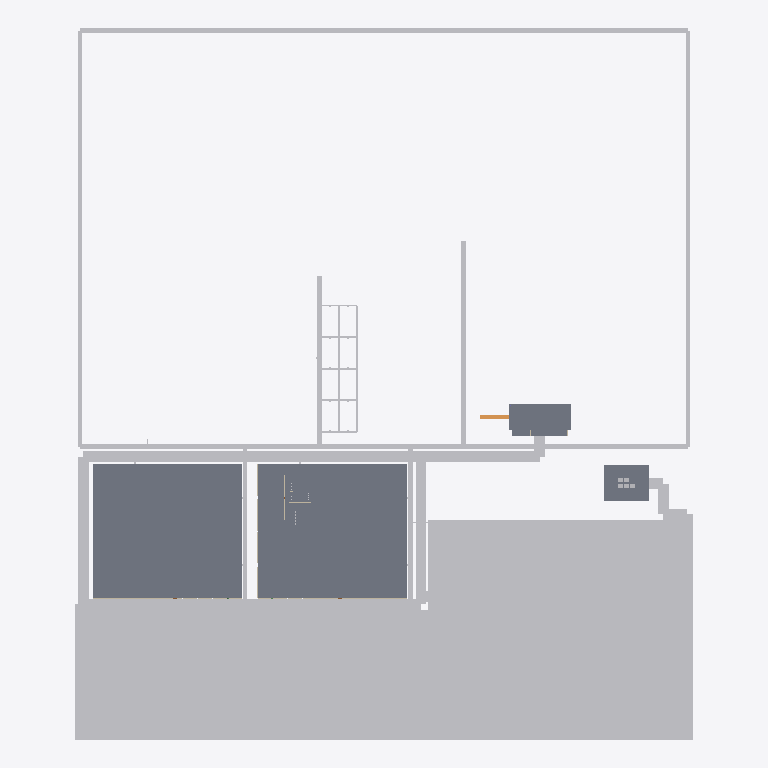
Plan cut of the same IFC building model at storey 'events level 1' (level 0.00 m, cut at 1.40 m), seen from above with north up, elements coloured by IFC class (only those large enough to see are counted): 391 other elements (light grey), 5 slabs (grey), 3 walls (beige), 1 ramp (orange). Cut surfaces are drawn darker.
Extent 420.0 m × 483.9 m × 15.3 m (x, y, z). Storeys (2): sports level 1 at 0.00 m; events level 1 at 0.00 m. Elements (3656): 1711 IfcBeam, 1575 IfcBuildingElementProxy, 214 IfcWall, 70 IfcColumn, 36 IfcCurtainWall, 16 IfcDoor, 10 IfcSanitaryTerminal, 8 IfcRoof, 6 IfcSlab, 5 IfcFurnishingElement, 4 IfcCovering, 1 IfcRamp.

HEADER;
FILE_DESCRIPTION(('ViewDefinition[DesignTransferView]'),'2;1');
FILE_NAME('/dev/null','2026-10-01T20:26:43-07:00',(''),(''),'IfcOpenShell 0.8.5-post1','IfcOpenShell 0.8.5-post1','Nobody');
FILE_SCHEMA(('IFC4'));
ENDSEC;
DATA;
#1=IFCPROJECT('24VrZWUArEegCh1ofo3Pcp',$,'Worldwide Stages option-04 | Schematic',$,$,$,$,(#10),#5);
#12=IFCSITE('050d$wV3PBghVLsk9NUWH6',$,'Assumed design envelope, unverified parcel',$,$,$,$,$,$,$,$,$,$,$);
#14=IFCBUILDING('0XgqbA7dHDAeQs$Lo854MT',$,'sports option-04',$,$,$,$,$,$,$,$,$);
#18=IFCBUILDING('1z_D4AuH9DuhRcPTB4tPqM',$,'events option-04',$,$,$,$,$,$,$,$,$);
#16=IFCBUILDINGSTOREY('1ExSQT2vbDUxRXDzkFRlT4',$,'sports level 1',$,$,$,$,$,$,0.0);
#19=IFCBUILDINGSTOREY('0RRoJ7UNj3eQbqdPC042Qm',$,'events level 1',$,$,$,$,$,$,0.0);
#39033=IFCBUILDINGELEMENTPROXY('3VeYSA28X2TPMC_MUiTYL$',$,'option-04-lot-1 actual paved lot',$,$,#39040,#39035,$,$);
#113=IFCSLAB('3AXOhO2f1CzAHe5$608JM7',$,'sports hall floor',$,$,#120,#115,$,$);
#19069=IFCSLAB('3sxKUTadrENOD2Jhzsxxdx',$,'events hall floor',$,$,#19076,#19071,$,$);
#39056=IFCBUILDINGELEMENTPROXY('1wOGiCcr5D9PzADo1_5Cgg',$,'option-04-lot-2 actual paved lot',$,$,#39062,#39057,$,$);
#91726=IFCBUILDINGELEMENTPROXY('1eTrRbWdD2JuRW9lijUomF',$,'hall-front corridor 0',$,$,#91732,#91727,$,$);
#91760=IFCBUILDINGELEMENTPROXY('2bmAa45pf4_Ac5ofjL$5Ox',$,'hall-rear corridor 0',$,$,#91766,#91761,$,$);
#92049=IFCBUILDINGELEMENTPROXY('2iRlKmCu15$OveDQyoYTkL',$,'outdoor-perimeter corridor 1',$,$,#92055,#92050,$,$);
#92015=IFCBUILDINGELEMENTPROXY('0LT9DlaBz2QArhR8PMI8sV',$,'outdoor-front-spine corridor 0',$,$,#92021,#92016,$,$);
#92066=IFCBUILDINGELEMENTPROXY('2MJYfPVyH4WwzGBTCaxb1v',$,'outdoor-perimeter corridor 2',$,$,#92072,#92067,$,$);
#92032=IFCBUILDINGELEMENTPROXY('0YmhbDaTPAk8aBpq6YoMEG',$,'outdoor-perimeter corridor 0',$,$,#92038,#92033,$,$);
#91743=IFCBUILDINGELEMENTPROXY('0$FyCloS98OgZhRiReGB1T',$,'west-service corridor 0',$,$,#91749,#91744,$,$);
#88664=IFCSLAB('38$3oADQn17RXNdDq6XQ0f',$,'option-04 Landscape Permanent stage timber performance floor',$,$,#88670,#88665,$,$);
#91214=IFCSLAB('3eNzj6N1PAHfznT1z2Ek4L',$,'20MW utility reservation',$,$,#91220,#91215,$,$);
#91692=IFCBUILDINGELEMENTPROXY('1W8HO_B519YPXEGD0ICcuP',$,'east-service corridor 0',$,$,#91698,#91693,$,$);
#91777=IFCBUILDINGELEMENTPROXY('0mV8vJq0b6ceknuw1jomjJ',$,'stage-production corridor 0',$,$,#91783,#91778,$,$);
#92559=IFCBUILDINGELEMENTPROXY('2wqFN1JYn26hH1$d3bvbyf',$,'venue-public-entry corridor 0',$,$,#92565,#92560,$,$);
#92083=IFCBUILDINGELEMENTPROXY('3pUyy2wGX8AwR7b5avRRFe',$,'soccer-pickle-shared corridor 0',$,$,#92089,#92084,$,$);
#91879=IFCBUILDINGELEMENTPROXY('3n02M3Yh1DVP5d4hn48W6n',$,'public-hall-park-2 corridor 0',$,$,#91885,#91880,$,$);
#91862=IFCBUILDINGELEMENTPROXY('1xBFWvYRzD4vlUyYyLyVw1',$,'public-hall-park-1 corridor 0',$,$,#91868,#91863,$,$);
#88595=IFCBUILDINGELEMENTPROXY('2KmOKiZSXC2vfuOEby2iUl',$,'option-04 protected parking walk 0',$,$,#88601,#88596,$,$);
#92593=IFCBUILDINGELEMENTPROXY('2w4hPtryfEFwYAJVq86Wpv',$,'lot-1-accessible-link corridor 1',$,$,#92599,#92594,$,$);
#89979=IFCSLAB('3hGrQJQzX31OwBKYM8i3Ls',$,'option-04 Landscape Secure stage backstage floor',$,$,#89985,#89980,$,$);
#91828=IFCBUILDINGELEMENTPROXY('3JNR6mMhXC4RRiS9VS6cHU',$,'utility-feed corridor 1',$,$,#91834,#91829,$,$);
#92644=IFCBUILDINGELEMENTPROXY('1NZu55$SLCJBYQENlqmbD5',$,'lot-2-accessible-link corridor 1',$,$,#92650,#92645,$,$);
#92134=IFCBUILDINGELEMENTPROXY('1w7AYLM7v509Ib47j57_nf',$,'pickle-longitudinal-3 corridor 0',$,$,#92140,#92135,$,$);
#92117=IFCBUILDINGELEMENTPROXY('2zNpFTOZr0w9XEI_yVNZ5q',$,'pickle-longitudinal-2 corridor 0',$,$,#92123,#92118,$,$);
#91811=IFCBUILDINGELEMENTPROXY('1DD33jmBj26BYZ4PDdIhzB',$,'utility-feed corridor 0',$,$,#91817,#91812,$,$);
#91794=IFCBUILDINGELEMENTPROXY('17gYcYw5rDTB6tw41$VqFm',$,'stage-production corridor 1',$,$,#91800,#91795,$,$);
#91845=IFCBUILDINGELEMENTPROXY('1VFC5h12bFfPiRoxUEf3$U',$,'utility-feed corridor 2',$,$,#91851,#91846,$,$);
#88620=IFCBUILDINGELEMENTPROXY('12N_M9YEH55e4xgnE3__3d',$,'option-04 protected parking walk 1',$,$,#88626,#88621,$,$);
#90174=IFCRAMP('3fiX0gPUz0Mgo$GiXvzOdd',$,'option-04 Landscape Stage low gradient performer access ramp',$,$,#90180,#90175,$,$);
#91896=IFCBUILDINGELEMENTPROXY('3nhiNVdPLFthnXkSVDTKL5',$,'public-hall-park-2 corridor 1',$,$,#91902,#91897,$,$);
#92151=IFCBUILDINGELEMENTPROXY('0VqfFYzqr4NfqsRWO4I55H',$,'pickle-cross-1 corridor 0',$,$,#92157,#92152,$,$);
#92168=IFCBUILDINGELEMENTPROXY('21Bl3XmuLE6OozJPrTuXRR',$,'pickle-cross-2 corridor 0',$,$,#92174,#92169,$,$);
#21051=IFCWALL('3r_hl8TKT2JxkK0NQGg75h',$,'events rear bay2',$,$,#21057,#21052,$,$);
#92185=IFCBUILDINGELEMENTPROXY('0dRQ84CrLDrAfPTc2wilex',$,'pickle-cross-3 corridor 0',$,$,#92191,#92186,$,$);
#91675=IFCBUILDINGELEMENTPROXY('2JtDijKKbEaBE7kU95ldMH',$,'annex-entry corridor 0',$,$,#91681,#91676,$,$);
#92202=IFCBUILDINGELEMENTPROXY('0cC22BCT5Ed8NR7MoOBBFu',$,'pickle-cross-4 corridor 0',$,$,#92208,#92203,$,$);
#20992=IFCWALL('0CTZw815z8uAWSlgHd2i3B',$,'events rear bay1',$,$,#20998,#20993,$,$);
#91658=IFCBUILDINGELEMENTPROXY('3O4mQ5UjX25gI75eH63_Mz',$,'east-parking-drive corridor 0',$,$,#91664,#91659,$,$);
#91709=IFCBUILDINGELEMENTPROXY('1NndgLwLr2IvWqnaSyAdk2',$,'west-parking-drive corridor 0',$,$,#91715,#91710,$,$);
#53845=IFCBUILDINGELEMENTPROXY('2uQiftZ6X6Yf1z2$G5TYpf',$,'option-04-stall-0448',$,$,#53851,#53846,$,$);
#54901=IFCBUILDINGELEMENTPROXY('3A0BajFXL8au4p0CkLjQ_X',$,'option-04-stall-0480',$,$,#54907,#54902,$,$);
#55957=IFCBUILDINGELEMENTPROXY('13IjO48NvFAuDQwM$d1JiB',$,'option-04-stall-0512',$,$,#55963,#55958,$,$);
#57013=IFCBUILDINGELEMENTPROXY('0OEH4uxvj5_fb_Kx07f$OT',$,'option-04-stall-0544',$,$,#57019,#57014,$,$);
#58069=IFCBUILDINGELEMENTPROXY('1jpaOQMAf6B9tELgL3OseK',$,'option-04-stall-0576',$,$,#58075,#58070,$,$);
#92100=IFCBUILDINGELEMENTPROXY('0W0nVLFI13SwZi6GAwt$7M',$,'pickle-longitudinal-1 corridor 0',$,$,#92106,#92101,$,$);
#38763=IFCWALL('0DutVuFH55BvWutipK5ENA',$,'Office suite 5000sf front partition',$,$,#38769,#38764,$,$);
#39077=IFCBUILDINGELEMENTPROXY('3JNtHUC8z5KxWer0g0Y3ev',$,'option-04-stall-0001',$,$,#39083,#39078,$,$);
#39144=IFCBUILDINGELEMENTPROXY('0BcChQkg5AjhfWOm0Mlysa',$,'option-04-stall-0003',$,$,#39150,#39145,$,$);
#39111=IFCBUILDINGELEMENTPROXY('2AHLaq3yX32OphsfANdAWu',$,'option-04-stall-0002',$,$,#39117,#39112,$,$);
#39177=IFCBUILDINGELEMENTPROXY('0mgdmfskj6dfL9_oC18GRV',$,'option-04-stall-0004',$,$,#39183,#39178,$,$);
#40171=IFCBUILDINGELEMENTPROXY('1CWk8LOO5DSgkqZ6xYOhxf',$,'option-04-stall-0034',$,$,#40177,#40172,$,$);
#41228=IFCBUILDINGELEMENTPROXY('1k5wcG55z3nwdu_EmrRfkd',$,'option-04-stall-0066',$,$,#41234,#41229,$,$);
#42284=IFCBUILDINGELEMENTPROXY('2KPjddG0v2buu8deGDaGWG',$,'option-04-stall-0098',$,$,#42290,#42285,$,$);
#43341=IFCBUILDINGELEMENTPROXY('0uTBqdz7f2T8_9Ycuthrm5',$,'option-04-stall-0130',$,$,#43347,#43342,$,$);
#44136=IFCBUILDINGELEMENTPROXY('39nv47IDD3Wx0LhQ$ox141',$,'option-04-stall-0154',$,$,#44142,#44137,$,$);
#45193=IFCBUILDINGELEMENTPROXY('1lrPD8$TL42wwAoYZ9bPbm',$,'option-04-stall-0186',$,$,#45199,#45194,$,$);
#46249=IFCBUILDINGELEMENTPROXY('2O1dBgDYr3H85OWRPP152v',$,'option-04-stall-0218',$,$,#46255,#46250,$,$);
#47306=IFCBUILDINGELEMENTPROXY('3C4bM6cBv2FemWTYzDZOZy',$,'option-04-stall-0250',$,$,#47312,#47307,$,$);
#48362=IFCBUILDINGELEMENTPROXY('3CJe7O1WP1muELDiakFFe7',$,'option-04-stall-0282',$,$,#48368,#48363,$,$);
#48992=IFCBUILDINGELEMENTPROXY('1TNIEwvnLCaBcqTZFwI$_S',$,'option-04-stall-0301',$,$,#48998,#48993,$,$);
#50049=IFCBUILDINGELEMENTPROXY('22ZF3nskXFju0XI8GG32iA',$,'option-04-stall-0333',$,$,#50055,#50050,$,$);
#51105=IFCBUILDINGELEMENTPROXY('0vHIfqwN196xFwRVgwjQTO',$,'option-04-stall-0365',$,$,#51111,#51106,$,$);
#52162=IFCBUILDINGELEMENTPROXY('1CnQiqsxPFvv_fP_nmAoTS',$,'option-04-stall-0397',$,$,#52168,#52163,$,$);
#53218=IFCBUILDINGELEMENTPROXY('2TiXDOltv89RLQ9T1uYoPy',$,'option-04-stall-0429',$,$,#53224,#53219,$,$);
#58696=IFCBUILDINGELEMENTPROXY('1fOU0$hpn45A93eMeVsAlZ',$,'option-04-stall-0595',$,$,#58702,#58697,$,$);
#59752=IFCBUILDINGELEMENTPROXY('3a1M4Icdz3qP_U1IKvSvm5',$,'option-04-stall-0627',$,$,#59758,#59753,$,$);
#60808=IFCBUILDINGELEMENTPROXY('3XRR1vJFvBD8xt7DM7z1Ph',$,'option-04-stall-0659',$,$,#60814,#60809,$,$);
#61864=IFCBUILDINGELEMENTPROXY('29sJbeOiXBkfCXEQ6IBhGn',$,'option-04-stall-0691',$,$,#61870,#61865,$,$);
#62920=IFCBUILDINGELEMENTPROXY('1$gInx7z9EEhHO3xcLNKhp',$,'option-04-stall-0723',$,$,#62926,#62921,$,$);
#63547=IFCBUILDINGELEMENTPROXY('3jarEl6kfEkvYQkJmvNCW7',$,'option-04-stall-0742',$,$,#63553,#63548,$,$);
#64603=IFCBUILDINGELEMENTPROXY('2gQDHlAAbEiRVvphP3uAph',$,'option-04-stall-0774',$,$,#64609,#64604,$,$);
#65659=IFCBUILDINGELEMENTPROXY('3I4t95j515U9CRk9IlM2RW',$,'option-04-stall-0806',$,$,#65665,#65660,$,$);
#66715=IFCBUILDINGELEMENTPROXY('2RYooUa0fA8AOOlnh$64Pm',$,'option-04-stall-0838',$,$,#66721,#66716,$,$);
#67771=IFCBUILDINGELEMENTPROXY('3LiXkVJ7D1IgvnPe1PT6Yq',$,'option-04-stall-0870',$,$,#67777,#67772,$,$);
#68398=IFCBUILDINGELEMENTPROXY('0r1thkPanEPRc38hjpFKb1',$,'option-04-stall-0889',$,$,#68404,#68399,$,$);
#69454=IFCBUILDINGELEMENTPROXY('3aGCxagFDBlhVwnra45A6s',$,'option-04-stall-0921',$,$,#69460,#69455,$,$);
#70510=IFCBUILDINGELEMENTPROXY('28mXQsCPnBNuY9YCZo5j10',$,'option-04-stall-0953',$,$,#70516,#70511,$,$);
#71566=IFCBUILDINGELEMENTPROXY('058P$NtdX7UxIkgDi5ArjX',$,'option-04-stall-0985',$,$,#71572,#71567,$,$);
#72622=IFCBUILDINGELEMENTPROXY('3N7Dv39V10MBkj9L7qRwi7',$,'option-04-stall-1017',$,$,#72628,#72623,$,$);
#73249=IFCBUILDINGELEMENTPROXY('3Kfyq6ZHjDCg5pPhx0jOPt',$,'option-04-stall-1036',$,$,#73255,#73250,$,$);
#74305=IFCBUILDINGELEMENTPROXY('0uCa9M47b1O9m8ppBMXkTs',$,'option-04-stall-1068',$,$,#74311,#74306,$,$);
#75361=IFCBUILDINGELEMENTPROXY('0lq1GeH8f8qP4mEi8aU7pZ',$,'option-04-stall-1100',$,$,#75367,#75362,$,$);
#76417=IFCBUILDINGELEMENTPROXY('0ZyMjUO5nDJ8wBzOTKvBb2',$,'option-04-stall-1132',$,$,#76423,#76418,$,$);
#77473=IFCBUILDINGELEMENTPROXY('30gTHFsU9EwvAXOmRv_ycW',$,'option-04-stall-1164',$,$,#77479,#77474,$,$);
#77704=IFCBUILDINGELEMENTPROXY('0Ja3pMBDL8IguuT1jK9dPw',$,'option-04-stall-1171',$,$,#77710,#77705,$,$);
#77737=IFCBUILDINGELEMENTPROXY('2nsS082054JhmRSLbhBuqP',$,'option-04-stall-1172',$,$,#77743,#77738,$,$);
#78925=IFCBUILDINGELEMENTPROXY('1uGCd62r5D88ipQxdRMTXv',$,'option-04-stall-1208',$,$,#78931,#78926,$,$);
#80608=IFCBUILDINGELEMENTPROXY('3jyPQd23bFteEOV7Rd$ezr',$,'option-04-stall-1259',$,$,#80614,#80609,$,$);
#82621=IFCBUILDINGELEMENTPROXY('1vJHlGcOf4Suu1k_B1F3CH',$,'option-04-stall-1320',$,$,#82627,#82622,$,$);
#84634=IFCBUILDINGELEMENTPROXY('1mRqKTO7b29O5TMmvlnYfK',$,'option-04-stall-1381',$,$,#84640,#84635,$,$);
#86647=IFCBUILDINGELEMENTPROXY('1CS7oglDj7U9fFjtGOekSR',$,'option-04-stall-1442',$,$,#86653,#86648,$,$);
#53482=IFCBUILDINGELEMENTPROXY('37kiYbgTfCxB38kfzTmpO$',$,'option-04-stall-0437',$,$,#53488,#53483,$,$);
#53548=IFCBUILDINGELEMENTPROXY('3z6AuhrC98eh3fGOfCRXkR',$,'option-04-stall-0439',$,$,#53554,#53549,$,$);
#53515=IFCBUILDINGELEMENTPROXY('3EDTMT8F53Ku3UDH1m$IPp',$,'option-04-stall-0438',$,$,#53521,#53516,$,$);
#53614=IFCBUILDINGELEMENTPROXY('07uGcMcp54suvNEw42jW3k',$,'option-04-stall-0441',$,$,#53620,#53615,$,$);
#53581=IFCBUILDINGELEMENTPROXY('22PFGPZXDBkwaERF$CoR33',$,'option-04-stall-0440',$,$,#53587,#53582,$,$);
#53680=IFCBUILDINGELEMENTPROXY('1g1W1ZkQT5Wf$PUCbxQEP$',$,'option-04-stall-0443',$,$,#53686,#53681,$,$);
#53713=IFCBUILDINGELEMENTPROXY('01G1EzhKD9gP$mKxGu9Zw_',$,'option-04-stall-0444',$,$,#53719,#53714,$,$);
#53647=IFCBUILDINGELEMENTPROXY('2D3Y7unBHAuxzCGpgdnG7u',$,'option-04-stall-0442',$,$,#53653,#53648,$,$);
#53746=IFCBUILDINGELEMENTPROXY('0kNFEgE0D0BPjKY9H1mz6n',$,'option-04-stall-0445',$,$,#53752,#53747,$,$);
#53779=IFCBUILDINGELEMENTPROXY('1cCC5q6$nAux3mVcXtR$N_',$,'option-04-stall-0446',$,$,#53785,#53780,$,$);
#53812=IFCBUILDINGELEMENTPROXY('1bmPfvNaz3T8yc2X1Mu2l9',$,'option-04-stall-0447',$,$,#53818,#53813,$,$);
#53878=IFCBUILDINGELEMENTPROXY('0OkkQ1qHbFzOtgqxmw955K',$,'option-04-stall-0449',$,$,#53884,#53879,$,$);
#53944=IFCBUILDINGELEMENTPROXY('3IgJaCXDj8SfZb4uttORgP',$,'option-04-stall-0451',$,$,#53950,#53945,$,$);
#53977=IFCBUILDINGELEMENTPROXY('0g4kBuwUPE08lvNJ6nsaUK',$,'option-04-stall-0452',$,$,#53983,#53978,$,$);
#53911=IFCBUILDINGELEMENTPROXY('3dN_YdyBHAnu2AzA2_rNwx',$,'option-04-stall-0450',$,$,#53917,#53912,$,$);
#54010=IFCBUILDINGELEMENTPROXY('0Mg$r3reX438M4Gx_AnyW1',$,'option-04-stall-0453',$,$,#54016,#54011,$,$);
#54043=IFCBUILDINGELEMENTPROXY('1f9pAu4Xr8YhW5TYuSL3mF',$,'option-04-stall-0454',$,$,#54049,#54044,$,$);
#54109=IFCBUILDINGELEMENTPROXY('272YMnwNP09wfeRleLB6ge',$,'option-04-stall-0456',$,$,#54115,#54110,$,$);
#54076=IFCBUILDINGELEMENTPROXY('1wo8b7YkbC2Awlwh6e0S_Z',$,'option-04-stall-0455',$,$,#54082,#54077,$,$);
#54142=IFCBUILDINGELEMENTPROXY('2tC4wXWyvBhOZnoEOHYvSq',$,'option-04-stall-0457',$,$,#54148,#54143,$,$);
#54175=IFCBUILDINGELEMENTPROXY('05N2eGJaL5HgM9Zrnfu3VE',$,'option-04-stall-0458',$,$,#54181,#54176,$,$);
#54208=IFCBUILDINGELEMENTPROXY('1y7_hVZzP8tASzMUZniloC',$,'option-04-stall-0459',$,$,#54214,#54209,$,$);
#54241=IFCBUILDINGELEMENTPROXY('0bHLHy76L5EvYFpwgekZXB',$,'option-04-stall-0460',$,$,#54247,#54242,$,$);
#54274=IFCBUILDINGELEMENTPROXY('0V4LcWfdr6hxQpm2O4ngZL',$,'option-04-stall-0461',$,$,#54280,#54275,$,$);
#54307=IFCBUILDINGELEMENTPROXY('1LuR_NrwXA6xAqTMm0OmUb',$,'option-04-stall-0462',$,$,#54313,#54308,$,$);
#54373=IFCBUILDINGELEMENTPROXY('2$SBA9bAz88BV5f58912PF',$,'option-04-stall-0464',$,$,#54379,#54374,$,$);
#54340=IFCBUILDINGELEMENTPROXY('2Q_LYulEzB$vGvdCqD42HD',$,'option-04-stall-0463',$,$,#54346,#54341,$,$);
#54406=IFCBUILDINGELEMENTPROXY('1omufaz_LClOiY$yQVTpEd',$,'option-04-stall-0465',$,$,#54412,#54407,$,$);
#54439=IFCBUILDINGELEMENTPROXY('0dZDXnMObBgRxq1QysV1Mk',$,'option-04-stall-0466',$,$,#54445,#54440,$,$);
#54472=IFCBUILDINGELEMENTPROXY('2oIzq8DHr9kQ86Gt$lkPDu',$,'option-04-stall-0467',$,$,#54478,#54473,$,$);
#54505=IFCBUILDINGELEMENTPROXY('31kgg__SD6phA8pNNkIoBP',$,'option-04-stall-0468',$,$,#54511,#54506,$,$);
#54571=IFCBUILDINGELEMENTPROXY('2m3jzhyZDEX8a8qqWZCFiq',$,'option-04-stall-0470',$,$,#54577,#54572,$,$);
#54538=IFCBUILDINGELEMENTPROXY('3g5UY5bGrCpOvUICJcgIfY',$,'option-04-stall-0469',$,$,#54544,#54539,$,$);
#54637=IFCBUILDINGELEMENTPROXY('0RNgVRAdT8_AaT$mQMQDsJ',$,'option-04-stall-0472',$,$,#54643,#54638,$,$);
#54604=IFCBUILDINGELEMENTPROXY('2OTVYomwX7afylkMr35Pvb',$,'option-04-stall-0471',$,$,#54610,#54605,$,$);
#54703=IFCBUILDINGELEMENTPROXY('0by93akVn0Ru20dLKu7eh0',$,'option-04-stall-0474',$,$,#54709,#54704,$,$);
#54736=IFCBUILDINGELEMENTPROXY('3LX8e37aX01RJ8dASsrMKB',$,'option-04-stall-0475',$,$,#54742,#54737,$,$);
#54769=IFCBUILDINGELEMENTPROXY('2Hf$STxU5AXwz2ipwc$L79',$,'option-04-stall-0476',$,$,#54775,#54770,$,$);
#54670=IFCBUILDINGELEMENTPROXY('36zjNgI4v4txUSj6FvEdxB',$,'option-04-stall-0473',$,$,#54676,#54671,$,$);
#54835=IFCBUILDINGELEMENTPROXY('3LX3PDgyr26vOZLDsxPbU1',$,'option-04-stall-0478',$,$,#54841,#54836,$,$);
#54802=IFCBUILDINGELEMENTPROXY('299PccgLD5jOp186etguuU',$,'option-04-stall-0477',$,$,#54808,#54803,$,$);
#54868=IFCBUILDINGELEMENTPROXY('2OsGzS1rb3whTzFqmuKa$K',$,'option-04-stall-0479',$,$,#54874,#54869,$,$);
#54967=IFCBUILDINGELEMENTPROXY('3C9x5w99L8RucxwG7Xn_o9',$,'option-04-stall-0482',$,$,#54973,#54968,$,$);
#54934=IFCBUILDINGELEMENTPROXY('070EFpGqnA4ANQn50Dn3BW',$,'option-04-stall-0481',$,$,#54940,#54935,$,$);
#55033=IFCBUILDINGELEMENTPROXY('1jUFwhwx1BVeXJ6wYgIn2U',$,'option-04-stall-0484',$,$,#55039,#55034,$,$);
#55066=IFCBUILDINGELEMENTPROXY('1UdhaS2VPEWwh67bThsCTf',$,'option-04-stall-0485',$,$,#55072,#55067,$,$);
#55000=IFCBUILDINGELEMENTPROXY('08DzXjiev6jx7AFYzoF1ZS',$,'option-04-stall-0483',$,$,#55006,#55001,$,$);
#55099=IFCBUILDINGELEMENTPROXY('33MN6yZ_f3HwtLxEiEhO$g',$,'option-04-stall-0486',$,$,#55105,#55100,$,$);
#55132=IFCBUILDINGELEMENTPROXY('0VYTz9vzX0rR1vfPXikX0P',$,'option-04-stall-0487',$,$,#55138,#55133,$,$);
#55198=IFCBUILDINGELEMENTPROXY('3mEJyzemjBV97PfG7Gye7I',$,'option-04-stall-0489',$,$,#55204,#55199,$,$);
#55165=IFCBUILDINGELEMENTPROXY('0bbbgYvhXBIhw9t$PR7oCH',$,'option-04-stall-0488',$,$,#55171,#55166,$,$);
#55264=IFCBUILDINGELEMENTPROXY('2DXZguAT9DMhQBjLXIfu8C',$,'option-04-stall-0491',$,$,#55270,#55265,$,$);
#55231=IFCBUILDINGELEMENTPROXY('2f0Cl8SanFDgZAeeHOO7Sg',$,'option-04-stall-0490',$,$,#55237,#55232,$,$);
#55297=IFCBUILDINGELEMENTPROXY('1oo9tpaHr4pfNPMQO0Mb3t',$,'option-04-stall-0492',$,$,#55303,#55298,$,$);
#55330=IFCBUILDINGELEMENTPROXY('2QDz5RXw9DLeln0MLfsHkR',$,'option-04-stall-0493',$,$,#55336,#55331,$,$);
#55396=IFCBUILDINGELEMENTPROXY('3uSmq9ZyL5rQuXOe4$kI0e',$,'option-04-stall-0495',$,$,#55402,#55397,$,$);
#55429=IFCBUILDINGELEMENTPROXY('1p_laQ9OLCTw5Uk3Ka0tJQ',$,'option-04-stall-0496',$,$,#55435,#55430,$,$);
#55363=IFCBUILDINGELEMENTPROXY('2riYjpAZr6$RI9xYjBAcKW',$,'option-04-stall-0494',$,$,#55369,#55364,$,$);
#55495=IFCBUILDINGELEMENTPROXY('2GjmPWUy57TuF02nP6xsYr',$,'option-04-stall-0498',$,$,#55501,#55496,$,$);
#55462=IFCBUILDINGELEMENTPROXY('3JbgVHYxr5GRaizBM5KTgl',$,'option-04-stall-0497',$,$,#55468,#55463,$,$);
#55561=IFCBUILDINGELEMENTPROXY('0zX7jCY6rCvOfRtvot4kpi',$,'option-04-stall-0500',$,$,#55567,#55562,$,$);
#55528=IFCBUILDINGELEMENTPROXY('0JI57kc$19XeEhSVZv31ei',$,'option-04-stall-0499',$,$,#55534,#55529,$,$);
#55594=IFCBUILDINGELEMENTPROXY('04YnkKDMb1Je6iKbamNLZt',$,'option-04-stall-0501',$,$,#55600,#55595,$,$);
#55627=IFCBUILDINGELEMENTPROXY('3lgqFZGzr8Iu6PEWs6xMT0',$,'option-04-stall-0502',$,$,#55633,#55628,$,$);
#55660=IFCBUILDINGELEMENTPROXY('2pptLJLaX1GPRIi$zqnwKG',$,'option-04-stall-0503',$,$,#55666,#55661,$,$);
#55693=IFCBUILDINGELEMENTPROXY('3FoZ$0CZv13PnWjO8RL1Nv',$,'option-04-stall-0504',$,$,#55699,#55694,$,$);
#55726=IFCBUILDINGELEMENTPROXY('1OrXC63$n1sO74KTCvQYAm',$,'option-04-stall-0505',$,$,#55732,#55727,$,$);
#55792=IFCBUILDINGELEMENTPROXY('2bkDYctF925QMoBct3M5rW',$,'option-04-stall-0507',$,$,#55798,#55793,$,$);
#55759=IFCBUILDINGELEMENTPROXY('1LJ8ER9j99t8JhY3VQ7doJ',$,'option-04-stall-0506',$,$,#55765,#55760,$,$);
#55825=IFCBUILDINGELEMENTPROXY('27g1H4SH946A7A$7HbWy0r',$,'option-04-stall-0508',$,$,#55831,#55826,$,$);
#55858=IFCBUILDINGELEMENTPROXY('0aBDxP5Kz2d8tLQ9NT7a9D',$,'option-04-stall-0509',$,$,#55864,#55859,$,$);
#55924=IFCBUILDINGELEMENTPROXY('0SYcOXP9LBjeuypuRk90EY',$,'option-04-stall-0511',$,$,#55930,#55925,$,$);
ENDSEC;
